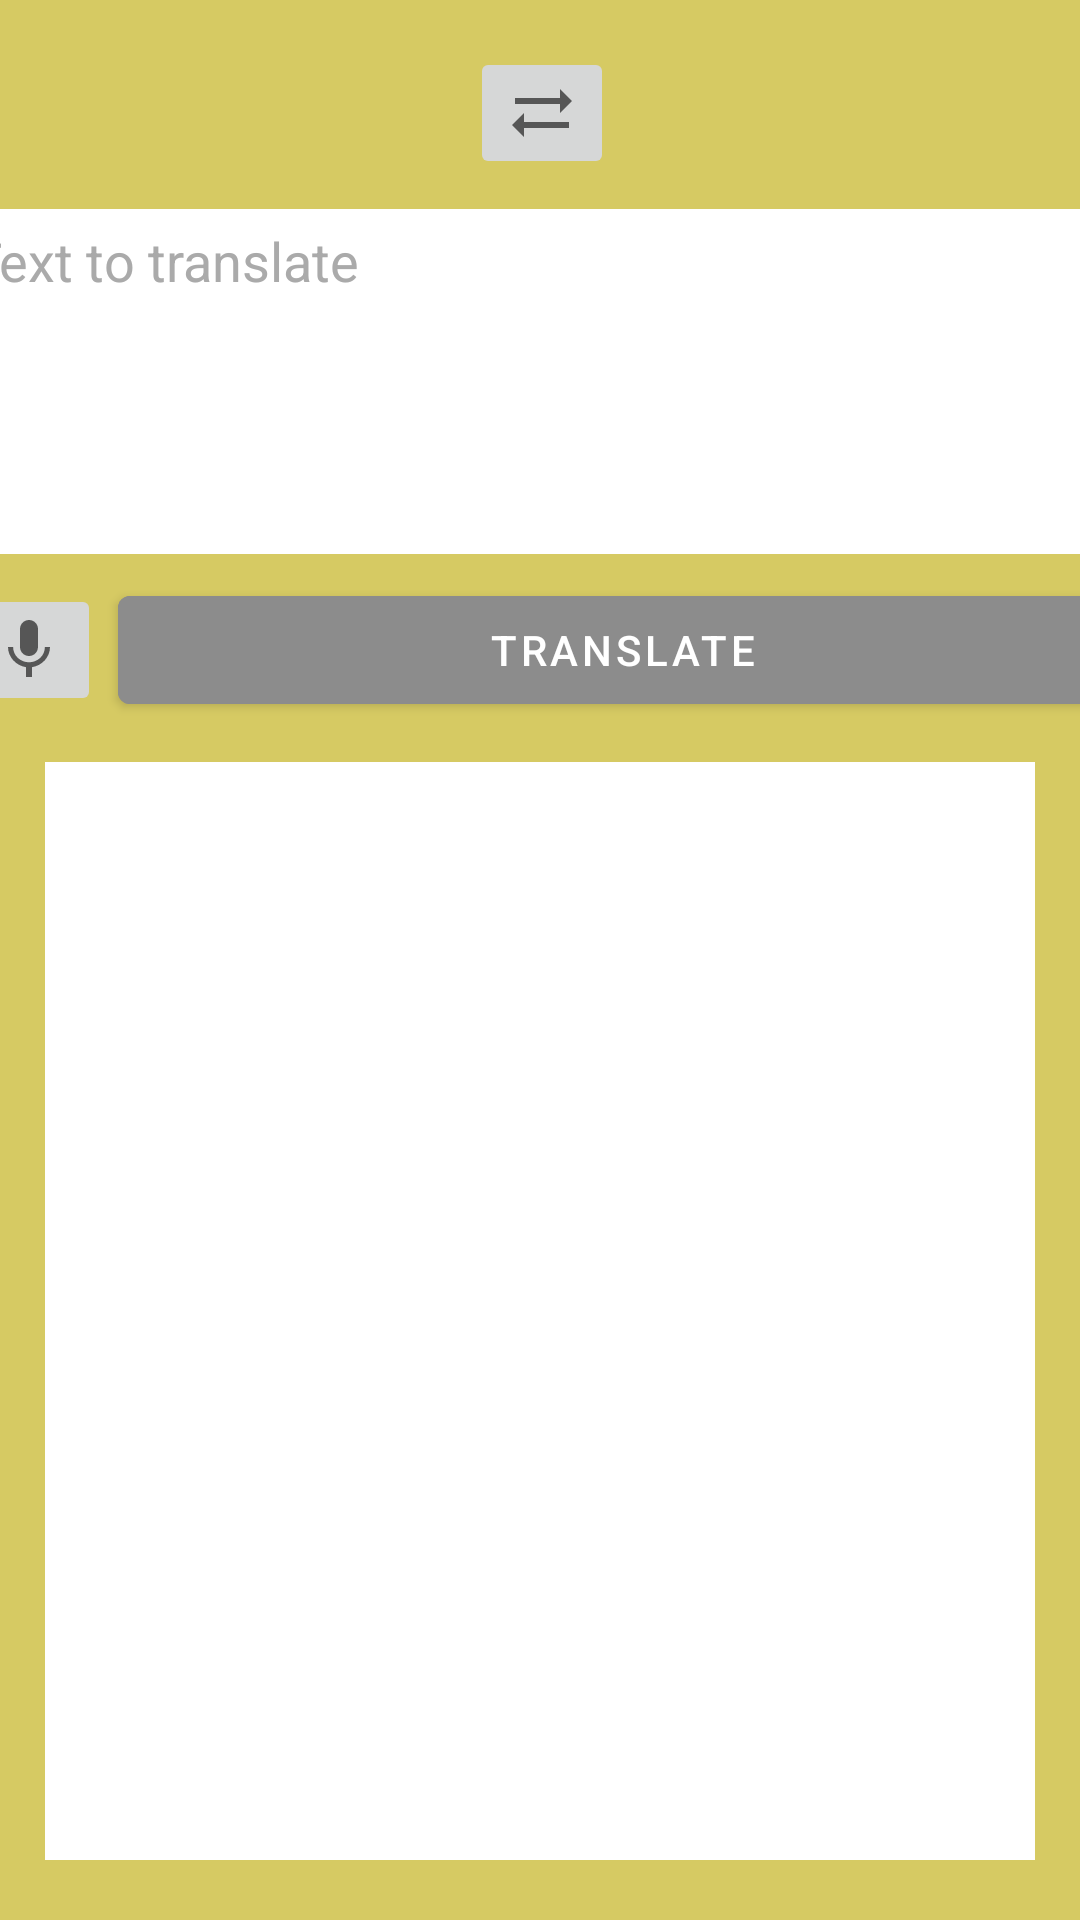

Produce the Android XML layout that renders to this screen, including the resource entries it uses.
<!-- AndroidManifest.xml: application theme Theme.Sololingo -->
<!-- res/layout/fragment_translate.xml -->
<?xml version="1.0" encoding="utf-8"?>
<FrameLayout xmlns:android="http://schemas.android.com/apk/res/android"
    xmlns:app="http://schemas.android.com/apk/res-auto"
    xmlns:tools="http://schemas.android.com/tools"
    android:layout_width="match_parent"
    android:layout_height="match_parent"
    tools:context=".FragmentTranslate">

    <androidx.constraintlayout.widget.ConstraintLayout
        android:layout_width="match_parent"
        android:layout_height="match_parent">

        <androidx.constraintlayout.widget.ConstraintLayout
            android:id="@+id/constraintLayout"
            android:layout_width="403dp"
            android:layout_height="249dp"
            android:layout_marginTop="5dp"
            app:layout_constraintEnd_toEndOf="parent"
            app:layout_constraintStart_toStartOf="parent"
            app:layout_constraintTop_toTopOf="parent">

            <Spinner
                android:id="@+id/spinLanguageFrom"
                android:layout_width="162dp"
                android:layout_height="43dp"
                android:layout_marginStart="5dp"
                android:layout_marginTop="6dp"
                android:layout_marginEnd="5dp"
                android:layout_marginBottom="5dp"
                android:background="@android:color/transparent"
                android:gravity="center"
                app:layout_constraintBottom_toTopOf="@+id/edtSourceText"
                app:layout_constraintEnd_toStartOf="@+id/ibtnSwitch"
                app:layout_constraintStart_toStartOf="parent"
                app:layout_constraintTop_toTopOf="parent"
                tools:ignore="TouchTargetSizeCheck,SpeakableTextPresentCheck" />

            <Spinner
                android:id="@+id/spinLanguageTo"
                android:layout_width="162dp"
                android:layout_height="43dp"
                android:layout_marginStart="5dp"
                android:layout_marginTop="6dp"
                android:layout_marginEnd="5dp"
                android:layout_marginBottom="5dp"
                android:background="@android:color/transparent"
                android:gravity="center"
                app:layout_constraintBottom_toTopOf="@+id/edtSourceText"
                app:layout_constraintEnd_toEndOf="parent"
                app:layout_constraintStart_toEndOf="@+id/ibtnSwitch"
                app:layout_constraintTop_toTopOf="parent"
                tools:ignore="TouchTargetSizeCheck,SpeakableTextPresentCheck" />

            <ImageButton
                android:id="@+id/ibtnSwitch"
                android:layout_width="wrap_content"
                android:layout_height="wrap_content"
                android:layout_marginTop="6dp"
                android:layout_marginBottom="5dp"
                android:contentDescription="@string/switchLanguage"
                android:src="@drawable/ic_action_switch"
                app:layout_constraintBottom_toTopOf="@+id/edtSourceText"
                app:layout_constraintEnd_toStartOf="@+id/spinLanguageTo"
                app:layout_constraintStart_toEndOf="@+id/spinLanguageFrom"
                app:layout_constraintTop_toTopOf="parent"
                tools:ignore="TouchTargetSizeCheck,SpeakableTextPresentCheck" />

            <Button
                android:id="@+id/btnTranslate"
                android:layout_width="336dp"
                android:layout_height="48dp"
                android:layout_marginStart="2dp"
                android:layout_marginTop="5dp"
                android:layout_marginEnd="5dp"
                android:layout_marginBottom="10dp"
                android:backgroundTint="@color/gray"
                android:text="@string/tabTranslate"
                app:layout_constraintBottom_toBottomOf="parent"
                app:layout_constraintEnd_toEndOf="parent"
                app:layout_constraintStart_toEndOf="@+id/ibtnMic"
                app:layout_constraintTop_toBottomOf="@+id/edtSourceText" />

            <EditText
                android:id="@+id/edtSourceText"
                android:layout_width="391dp"
                android:layout_height="115dp"
                android:layout_marginStart="5dp"
                android:layout_marginEnd="5dp"
                android:background="?attr/colorBackgroundFloating"
                android:ems="10"
                android:gravity="start|top"
                android:hint="@string/textToTranslate"
                android:inputType="textMultiLine"
                android:padding="5dp"
                android:textColor="?attr/colorOnBackground"
                android:textColorHint="@android:color/darker_gray"
                app:layout_constraintBottom_toTopOf="@+id/ibtnMic"
                app:layout_constraintEnd_toEndOf="parent"
                app:layout_constraintStart_toStartOf="parent"
                app:layout_constraintTop_toBottomOf="@+id/spinLanguageFrom"
                tools:ignore="SpeakableTextPresentCheck,TextContrastCheck" />

            <ImageButton
                android:id="@+id/ibtnMic"
                android:layout_width="wrap_content"
                android:layout_height="wrap_content"
                android:layout_marginStart="5dp"
                android:layout_marginTop="5dp"
                android:layout_marginEnd="2dp"
                android:layout_marginBottom="10dp"
                android:contentDescription="@string/mic"
                android:src="@drawable/ic_action_mic"
                app:layout_constraintBottom_toBottomOf="parent"
                app:layout_constraintEnd_toStartOf="@+id/btnTranslate"
                app:layout_constraintStart_toStartOf="parent"
                app:layout_constraintTop_toBottomOf="@+id/edtSourceText"
                tools:ignore="SpeakableTextPresentCheck,TouchTargetSizeCheck" />

        </androidx.constraintlayout.widget.ConstraintLayout>

        <TextView
            android:id="@+id/tvTranslateResult"
            android:layout_width="0dp"
            android:layout_height="0dp"
            android:layout_marginStart="15dp"
            android:layout_marginEnd="15dp"
            android:layout_marginBottom="20dp"
            android:background="?attr/colorBackgroundFloating"
            android:padding="5dp"
            android:textColor="?attr/colorOnBackground"
            android:textSize="20sp"
            app:layout_constraintBottom_toBottomOf="parent"
            app:layout_constraintEnd_toEndOf="parent"
            app:layout_constraintHorizontal_bias="1.0"
            app:layout_constraintStart_toStartOf="parent"
            app:layout_constraintTop_toBottomOf="@+id/constraintLayout"
            app:layout_constraintVertical_bias="1.0" />

    </androidx.constraintlayout.widget.ConstraintLayout>
</FrameLayout>
<!-- resources referenced by this layout -->
<resources>
  <color name="gray">#8c8c8c</color>
  <!-- drawable ic_action_mic (drawable-anydpi) -->
  <vector xmlns:android="http://schemas.android.com/apk/res/android"
      android:width="24dp"
      android:height="24dp"
      android:viewportWidth="24"
      android:viewportHeight="24"
      android:tint="?attr/colorOnBackground"
      android:alpha="0.6">
    <path
        android:fillColor="?attr/colorOnBackground"
        android:pathData="M12,14c1.66,0 2.99,-1.34 2.99,-3L15,5c0,-1.66 -1.34,-3 -3,-3S9,3.34 9,5v6c0,1.66 1.34,3 3,3zM17.3,11c0,3 -2.54,5.1 -5.3,5.1S6.7,14 6.7,11L5,11c0,3.41 2.72,6.23 6,6.72L11,21h2v-3.28c3.28,-0.48 6,-3.3 6,-6.72h-1.7z"/>
  </vector>
  <!-- drawable ic_action_switch (drawable-anydpi) -->
  <vector xmlns:android="http://schemas.android.com/apk/res/android"
      android:width="24dp"
      android:height="24dp"
      android:viewportWidth="24"
      android:viewportHeight="24"
      android:tint="?attr/colorOnBackground"
      android:alpha="0.6">
    <path
        android:fillColor="?attr/colorOnBackground"
        android:pathData="M22,8l-4,-4v3H3v2h15v3L22,8z"/>
    <path
        android:fillColor="?attr/colorOnBackground"
        android:pathData="M2,16l4,4v-3h15v-2H6v-3L2,16z"/>
  </vector>
  <string name="mic">Microphone</string>
  <string name="switchLanguage">Switch Language</string>
  <string name="tabTranslate">"Translate"</string>
  <string name="textToTranslate">Text to translate</string>
  <style name="Theme.Sololingo" parent="Theme.MaterialComponents.DayNight.NoActionBar">
          
          <item name="android:windowBackground">@color/yellow_60</item>
          <item name="colorPrimary">@color/purple_500</item>
          <item name="colorPrimaryVariant">@color/purple_700</item>
          <item name="colorOnPrimary">@color/white</item>
          
          <item name="colorSecondary">@color/teal_200</item>
          <item name="colorSecondaryVariant">@color/teal_700</item>
          <item name="colorOnSecondary">@color/black</item>
  
          <item name="android:colorBackground">@color/light_grey</item>
          <item name="colorBackgroundFloating">@color/white</item>
          <item name="colorOnBackground">@color/black</item>
          <item name="colorSurface">@color/white</item>
          <item name="colorOnSurface">@color/black</item>
          <item name="colorError">@color/red</item>
          <item name="colorOnError">@color/white</item>
          
          <item name="android:statusBarColor" tools:targetApi="l">?attr/colorPrimaryVariant</item>
  
      </style>
  <color name="yellow_60">#D6CA63</color>
  <color name="purple_500">#FF6200EE</color>
  <color name="purple_700">#FF3700B3</color>
  <color name="white">#FFFFFFFF</color>
  <color name="teal_200">#FF03DAC6</color>
  <color name="teal_700">#FF018786</color>
  <color name="black">#FF000000</color>
  <color name="light_grey">#e6e6e6</color>
  <color name="red">#B00020</color>
</resources>
